Labelled photos from "tumorous_and_nontumorous", an image-classification folder in Codster7SH/Brain-tumore-Prediction-model. The possible labels are: non-tumorous, tumorous.

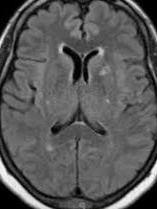
Label: non-tumorous

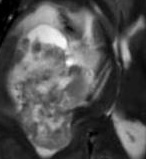
Label: tumorous

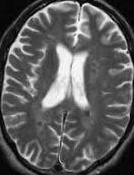
Label: non-tumorous

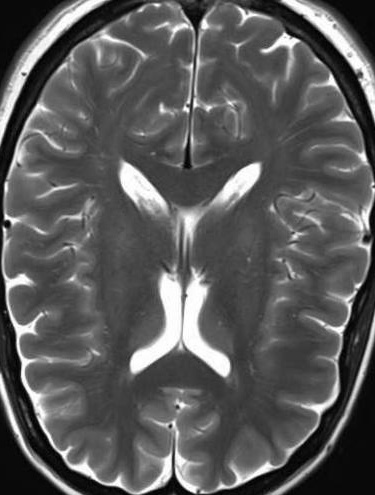
Label: non-tumorous

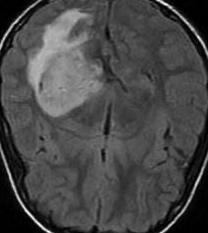
Label: tumorous

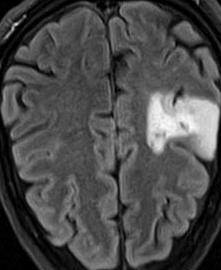
Label: tumorous
